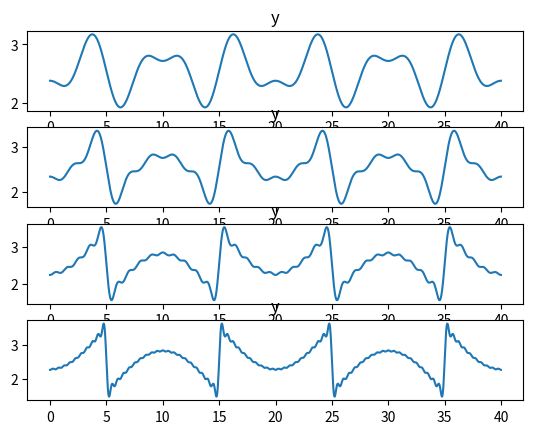

Source code (Python):
import numpy as np
import matplotlib.pyplot as plt
import math
T=20
t = np.arange(0, 40, 0.01) # arguments: start, stop, step
N=[3,5,10,20]
fig,a = plt.subplots(4,1)
i=0
for value in N:
    sum=1
    for n in range(1, value):
        term = ((-1)**n)*1/(2*n+1)*np.cos(2*math.pi*(2*n+1)*t/T)
        sum=sum+term
    y =(4/math.pi)*(1+sum)
    a[i].plot(t,y)
    a[i].set_title('y')
    i+=1
plt.show()